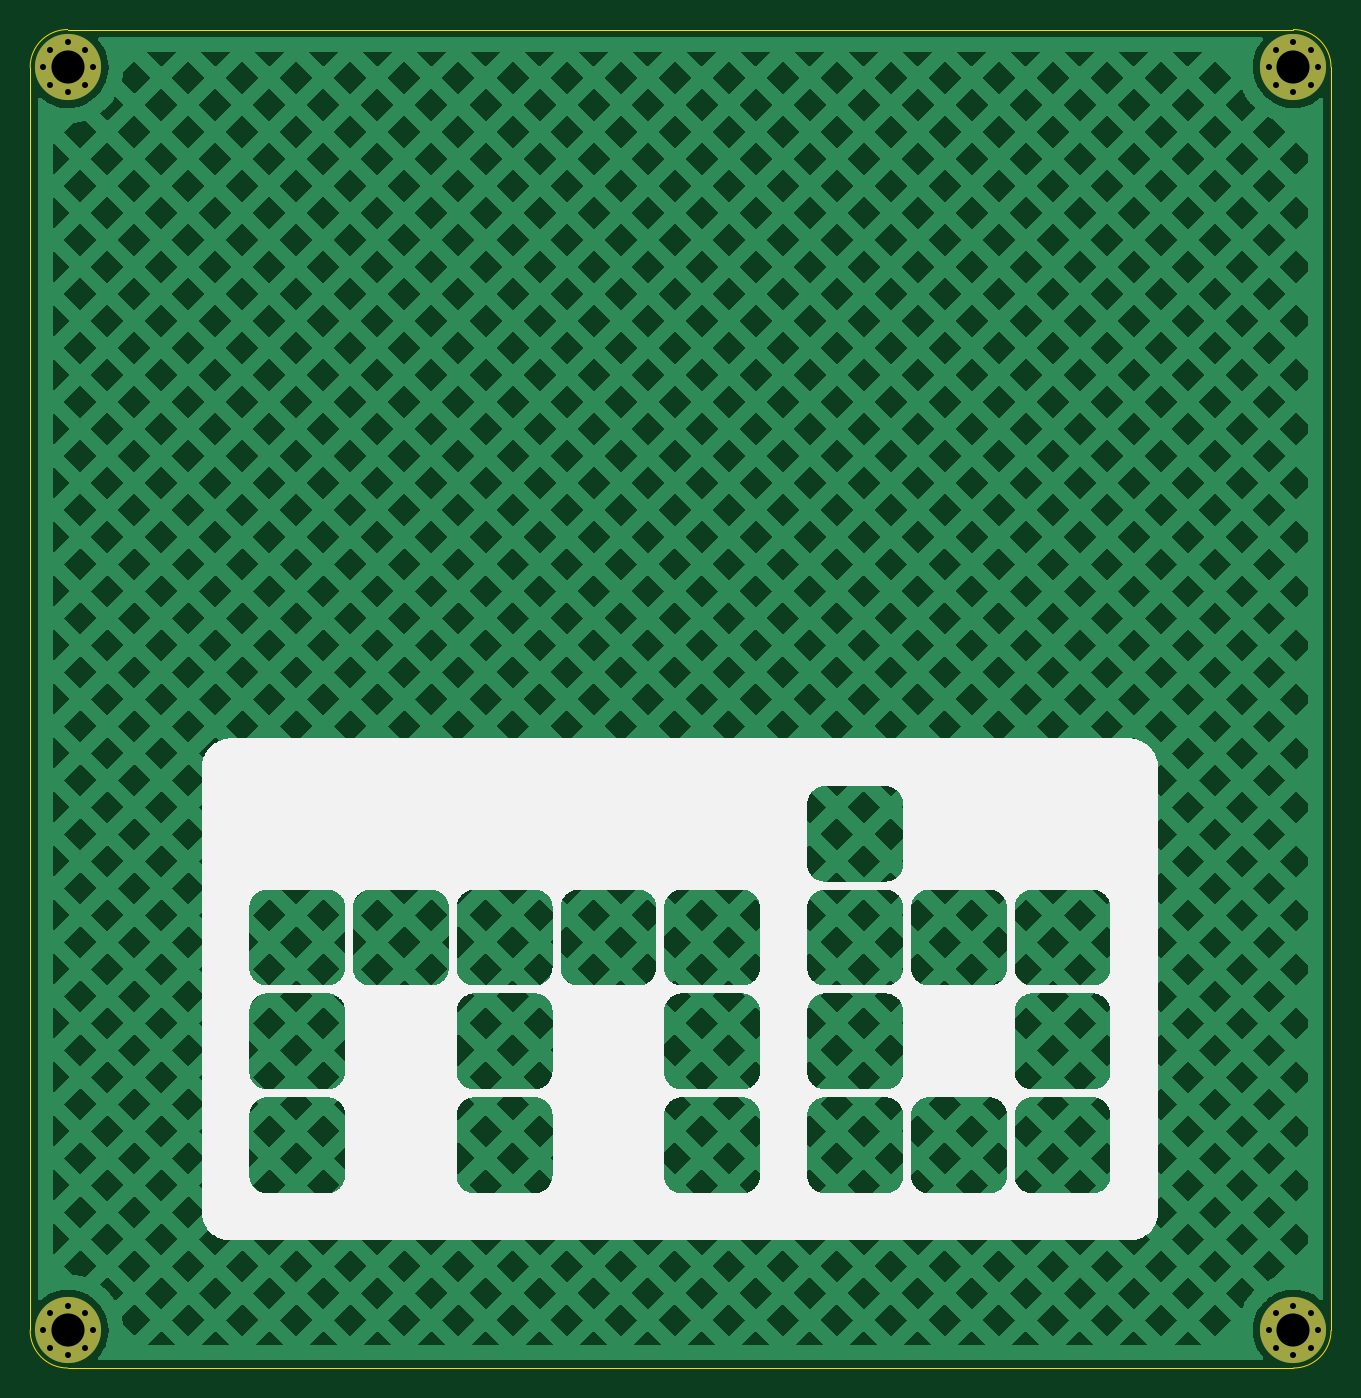
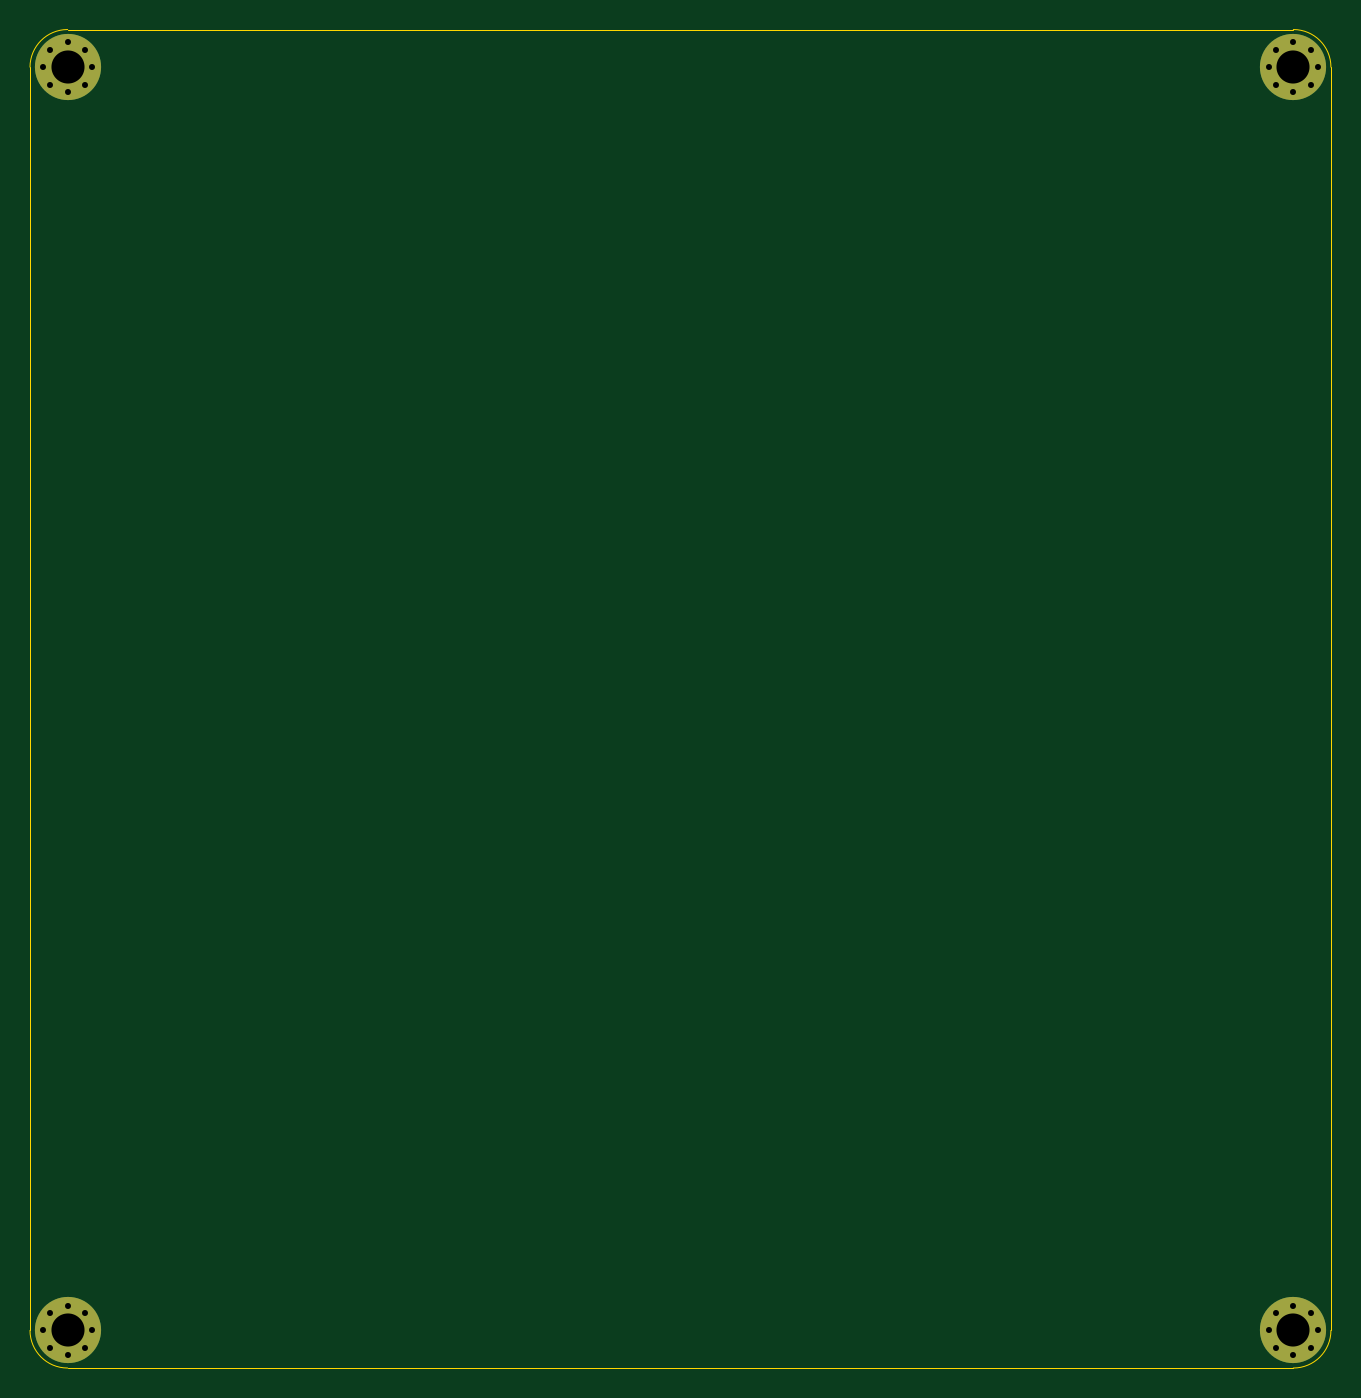
Circuit board: 11 layer files. Board 86.5 x 89.0 mm.
- bottom_copper: fauxmac-plus-baseplate-B_Cu.gbr (1674 bytes)
- bottom_mask: fauxmac-plus-baseplate-B_Mask.gbr (1543 bytes)
- paste: fauxmac-plus-baseplate-B_Paste.gbr (473 bytes)
- bottom_silk: fauxmac-plus-baseplate-B_Silkscreen.gbr (474 bytes)
- outline: fauxmac-plus-baseplate-Edge_Cuts.gbr (1013 bytes)
- top_copper: fauxmac-plus-baseplate-F_Cu.gbr (186438 bytes)
- top_mask: fauxmac-plus-baseplate-F_Mask.gbr (1543 bytes)
- paste: fauxmac-plus-baseplate-F_Paste.gbr (473 bytes)
- top_silk: fauxmac-plus-baseplate-F_Silkscreen.gbr (71630 bytes)
- drill: fauxmac-plus-baseplate-NPTH.drl (293 bytes)
- drill: fauxmac-plus-baseplate-PTH.drl (975 bytes)

=== bottom_copper: fauxmac-plus-baseplate-B_Cu.gbr ===
%TF.GenerationSoftware,KiCad,Pcbnew,(6.0.9-0)*%
%TF.CreationDate,2022-12-20T14:10:16+00:00*%
%TF.ProjectId,fauxmac-plus-baseplate,66617578-6d61-4632-9d70-6c75732d6261,rev?*%
%TF.SameCoordinates,Original*%
%TF.FileFunction,Copper,L2,Bot*%
%TF.FilePolarity,Positive*%
%FSLAX46Y46*%
G04 Gerber Fmt 4.6, Leading zero omitted, Abs format (unit mm)*
G04 Created by KiCad (PCBNEW (6.0.9-0)) date 2022-12-20 14:10:16*
%MOMM*%
%LPD*%
G01*
G04 APERTURE LIST*
%TA.AperFunction,ComponentPad*%
%ADD10C,0.700000*%
%TD*%
%TA.AperFunction,ComponentPad*%
%ADD11C,4.400000*%
%TD*%
G04 APERTURE END LIST*
D10*
%TO.P, ,1*%
%TO.N,N/C*%
X127666726Y-29666726D03*
X126500000Y-30150000D03*
X124850000Y-28500000D03*
X128150000Y-28500000D03*
X127666726Y-27333274D03*
X125333274Y-27333274D03*
X125333274Y-29666726D03*
D11*
X126500000Y-28500000D03*
D10*
X126500000Y-26850000D03*
%TD*%
D11*
%TO.P, ,1*%
%TO.N,N/C*%
X208000000Y-28500000D03*
D10*
X206833274Y-29666726D03*
X206350000Y-28500000D03*
X209650000Y-28500000D03*
X209166726Y-27333274D03*
X209166726Y-29666726D03*
X208000000Y-30150000D03*
X206833274Y-27333274D03*
X208000000Y-26850000D03*
%TD*%
%TO.P, ,1*%
%TO.N,N/C*%
X206350000Y-112500000D03*
X209166726Y-111333274D03*
X209166726Y-113666726D03*
X208000000Y-114150000D03*
X209650000Y-112500000D03*
D11*
X208000000Y-112500000D03*
D10*
X206833274Y-111333274D03*
X208000000Y-110850000D03*
X206833274Y-113666726D03*
%TD*%
%TO.P, ,1*%
%TO.N,N/C*%
X125333274Y-113666726D03*
X126500000Y-114150000D03*
X124850000Y-112500000D03*
X125333274Y-111333274D03*
D11*
X126500000Y-112500000D03*
D10*
X128150000Y-112500000D03*
X127666726Y-113666726D03*
X127666726Y-111333274D03*
X126500000Y-110850000D03*
%TD*%
M02*

=== bottom_mask: fauxmac-plus-baseplate-B_Mask.gbr ===
%TF.GenerationSoftware,KiCad,Pcbnew,(6.0.9-0)*%
%TF.CreationDate,2022-12-20T14:10:16+00:00*%
%TF.ProjectId,fauxmac-plus-baseplate,66617578-6d61-4632-9d70-6c75732d6261,rev?*%
%TF.SameCoordinates,Original*%
%TF.FileFunction,Soldermask,Bot*%
%TF.FilePolarity,Negative*%
%FSLAX46Y46*%
G04 Gerber Fmt 4.6, Leading zero omitted, Abs format (unit mm)*
G04 Created by KiCad (PCBNEW (6.0.9-0)) date 2022-12-20 14:10:16*
%MOMM*%
%LPD*%
G01*
G04 APERTURE LIST*
%ADD10C,0.700000*%
%ADD11C,4.400000*%
G04 APERTURE END LIST*
D10*
%TO.C, *%
X127666726Y-29666726D03*
X126500000Y-30150000D03*
X124850000Y-28500000D03*
X128150000Y-28500000D03*
X127666726Y-27333274D03*
X125333274Y-27333274D03*
X125333274Y-29666726D03*
D11*
X126500000Y-28500000D03*
D10*
X126500000Y-26850000D03*
%TD*%
D11*
%TO.C, *%
X208000000Y-28500000D03*
D10*
X206833274Y-29666726D03*
X206350000Y-28500000D03*
X209650000Y-28500000D03*
X209166726Y-27333274D03*
X209166726Y-29666726D03*
X208000000Y-30150000D03*
X206833274Y-27333274D03*
X208000000Y-26850000D03*
%TD*%
%TO.C, *%
X206350000Y-112500000D03*
X209166726Y-111333274D03*
X209166726Y-113666726D03*
X208000000Y-114150000D03*
X209650000Y-112500000D03*
D11*
X208000000Y-112500000D03*
D10*
X206833274Y-111333274D03*
X208000000Y-110850000D03*
X206833274Y-113666726D03*
%TD*%
%TO.C, *%
X125333274Y-113666726D03*
X126500000Y-114150000D03*
X124850000Y-112500000D03*
X125333274Y-111333274D03*
D11*
X126500000Y-112500000D03*
D10*
X128150000Y-112500000D03*
X127666726Y-113666726D03*
X127666726Y-111333274D03*
X126500000Y-110850000D03*
%TD*%
M02*

=== paste: fauxmac-plus-baseplate-B_Paste.gbr ===
%TF.GenerationSoftware,KiCad,Pcbnew,(6.0.9-0)*%
%TF.CreationDate,2022-12-20T14:10:16+00:00*%
%TF.ProjectId,fauxmac-plus-baseplate,66617578-6d61-4632-9d70-6c75732d6261,rev?*%
%TF.SameCoordinates,Original*%
%TF.FileFunction,Paste,Bot*%
%TF.FilePolarity,Positive*%
%FSLAX46Y46*%
G04 Gerber Fmt 4.6, Leading zero omitted, Abs format (unit mm)*
G04 Created by KiCad (PCBNEW (6.0.9-0)) date 2022-12-20 14:10:16*
%MOMM*%
%LPD*%
G01*
G04 APERTURE LIST*
G04 APERTURE END LIST*
M02*

=== bottom_silk: fauxmac-plus-baseplate-B_Silkscreen.gbr ===
%TF.GenerationSoftware,KiCad,Pcbnew,(6.0.9-0)*%
%TF.CreationDate,2022-12-20T14:10:16+00:00*%
%TF.ProjectId,fauxmac-plus-baseplate,66617578-6d61-4632-9d70-6c75732d6261,rev?*%
%TF.SameCoordinates,Original*%
%TF.FileFunction,Legend,Bot*%
%TF.FilePolarity,Positive*%
%FSLAX46Y46*%
G04 Gerber Fmt 4.6, Leading zero omitted, Abs format (unit mm)*
G04 Created by KiCad (PCBNEW (6.0.9-0)) date 2022-12-20 14:10:16*
%MOMM*%
%LPD*%
G01*
G04 APERTURE LIST*
G04 APERTURE END LIST*
M02*

=== outline: fauxmac-plus-baseplate-Edge_Cuts.gbr ===
%TF.GenerationSoftware,KiCad,Pcbnew,(6.0.9-0)*%
%TF.CreationDate,2022-12-20T14:10:16+00:00*%
%TF.ProjectId,fauxmac-plus-baseplate,66617578-6d61-4632-9d70-6c75732d6261,rev?*%
%TF.SameCoordinates,Original*%
%TF.FileFunction,Profile,NP*%
%FSLAX46Y46*%
G04 Gerber Fmt 4.6, Leading zero omitted, Abs format (unit mm)*
G04 Created by KiCad (PCBNEW (6.0.9-0)) date 2022-12-20 14:10:16*
%MOMM*%
%LPD*%
G01*
G04 APERTURE LIST*
%TA.AperFunction,Profile*%
%ADD10C,0.050000*%
%TD*%
G04 APERTURE END LIST*
D10*
X126500000Y-115000000D02*
X208000000Y-115000000D01*
X210500000Y-112500000D02*
X210500000Y-28500000D01*
X208000000Y-26000000D02*
X126500000Y-26000000D01*
X124000000Y-28500000D02*
X124000000Y-112500000D01*
X124000000Y-112500000D02*
G75*
G03*
X126500000Y-115000000I2500000J0D01*
G01*
X126500000Y-26000000D02*
G75*
G03*
X124000000Y-28500000I0J-2500000D01*
G01*
X208000000Y-115000000D02*
G75*
G03*
X210500000Y-112500000I0J2500000D01*
G01*
X210500000Y-28500000D02*
G75*
G03*
X208000000Y-26000000I-2500000J0D01*
G01*
M02*

=== top_copper: fauxmac-plus-baseplate-F_Cu.gbr (186438 bytes, source omitted) ===
=== top_mask: fauxmac-plus-baseplate-F_Mask.gbr ===
%TF.GenerationSoftware,KiCad,Pcbnew,(6.0.9-0)*%
%TF.CreationDate,2022-12-20T14:10:16+00:00*%
%TF.ProjectId,fauxmac-plus-baseplate,66617578-6d61-4632-9d70-6c75732d6261,rev?*%
%TF.SameCoordinates,Original*%
%TF.FileFunction,Soldermask,Top*%
%TF.FilePolarity,Negative*%
%FSLAX46Y46*%
G04 Gerber Fmt 4.6, Leading zero omitted, Abs format (unit mm)*
G04 Created by KiCad (PCBNEW (6.0.9-0)) date 2022-12-20 14:10:16*
%MOMM*%
%LPD*%
G01*
G04 APERTURE LIST*
%ADD10C,0.700000*%
%ADD11C,4.400000*%
G04 APERTURE END LIST*
D10*
%TO.C, *%
X127666726Y-29666726D03*
X126500000Y-30150000D03*
X124850000Y-28500000D03*
X128150000Y-28500000D03*
X127666726Y-27333274D03*
X125333274Y-27333274D03*
X125333274Y-29666726D03*
D11*
X126500000Y-28500000D03*
D10*
X126500000Y-26850000D03*
%TD*%
D11*
%TO.C, *%
X208000000Y-28500000D03*
D10*
X206833274Y-29666726D03*
X206350000Y-28500000D03*
X209650000Y-28500000D03*
X209166726Y-27333274D03*
X209166726Y-29666726D03*
X208000000Y-30150000D03*
X206833274Y-27333274D03*
X208000000Y-26850000D03*
%TD*%
%TO.C, *%
X206350000Y-112500000D03*
X209166726Y-111333274D03*
X209166726Y-113666726D03*
X208000000Y-114150000D03*
X209650000Y-112500000D03*
D11*
X208000000Y-112500000D03*
D10*
X206833274Y-111333274D03*
X208000000Y-110850000D03*
X206833274Y-113666726D03*
%TD*%
%TO.C, *%
X125333274Y-113666726D03*
X126500000Y-114150000D03*
X124850000Y-112500000D03*
X125333274Y-111333274D03*
D11*
X126500000Y-112500000D03*
D10*
X128150000Y-112500000D03*
X127666726Y-113666726D03*
X127666726Y-111333274D03*
X126500000Y-110850000D03*
%TD*%
M02*

=== paste: fauxmac-plus-baseplate-F_Paste.gbr ===
%TF.GenerationSoftware,KiCad,Pcbnew,(6.0.9-0)*%
%TF.CreationDate,2022-12-20T14:10:16+00:00*%
%TF.ProjectId,fauxmac-plus-baseplate,66617578-6d61-4632-9d70-6c75732d6261,rev?*%
%TF.SameCoordinates,Original*%
%TF.FileFunction,Paste,Top*%
%TF.FilePolarity,Positive*%
%FSLAX46Y46*%
G04 Gerber Fmt 4.6, Leading zero omitted, Abs format (unit mm)*
G04 Created by KiCad (PCBNEW (6.0.9-0)) date 2022-12-20 14:10:16*
%MOMM*%
%LPD*%
G01*
G04 APERTURE LIST*
G04 APERTURE END LIST*
M02*

=== top_silk: fauxmac-plus-baseplate-F_Silkscreen.gbr (71630 bytes, source omitted) ===
=== drill: fauxmac-plus-baseplate-NPTH.drl ===
M48
; DRILL file {KiCad (6.0.9-0)} date Tuesday, 20 December 2022 at 14:10:21
; FORMAT={-:-/ absolute / metric / decimal}
; #@! TF.CreationDate,2022-12-20T14:10:21+00:00
; #@! TF.GenerationSoftware,Kicad,Pcbnew,(6.0.9-0)
; #@! TF.FileFunction,NonPlated,1,2,NPTH
FMAT,2
METRIC
%
G90
G05
T0
M30

=== drill: fauxmac-plus-baseplate-PTH.drl ===
M48
; DRILL file {KiCad (6.0.9-0)} date Tuesday, 20 December 2022 at 14:10:21
; FORMAT={-:-/ absolute / metric / decimal}
; #@! TF.CreationDate,2022-12-20T14:10:21+00:00
; #@! TF.GenerationSoftware,Kicad,Pcbnew,(6.0.9-0)
; #@! TF.FileFunction,Plated,1,2,PTH
FMAT,2
METRIC
; #@! TA.AperFunction,Plated,PTH,ComponentDrill
T1C0.400
; #@! TA.AperFunction,Plated,PTH,ComponentDrill
T2C2.200
%
G90
G05
T1
X124.85Y-28.5
X124.85Y-112.5
X125.333Y-27.333
X125.333Y-29.667
X125.333Y-111.333
X125.333Y-113.667
X126.5Y-26.85
X126.5Y-30.15
X126.5Y-110.85
X126.5Y-114.15
X127.667Y-27.333
X127.667Y-29.667
X127.667Y-111.333
X127.667Y-113.667
X128.15Y-28.5
X128.15Y-112.5
X206.35Y-28.5
X206.35Y-112.5
X206.833Y-27.333
X206.833Y-29.667
X206.833Y-111.333
X206.833Y-113.667
X208.0Y-26.85
X208.0Y-30.15
X208.0Y-110.85
X208.0Y-114.15
X209.167Y-27.333
X209.167Y-29.667
X209.167Y-111.333
X209.167Y-113.667
X209.65Y-28.5
X209.65Y-112.5
T2
X126.5Y-28.5
X126.5Y-112.5
X208.0Y-28.5
X208.0Y-112.5
T0
M30

